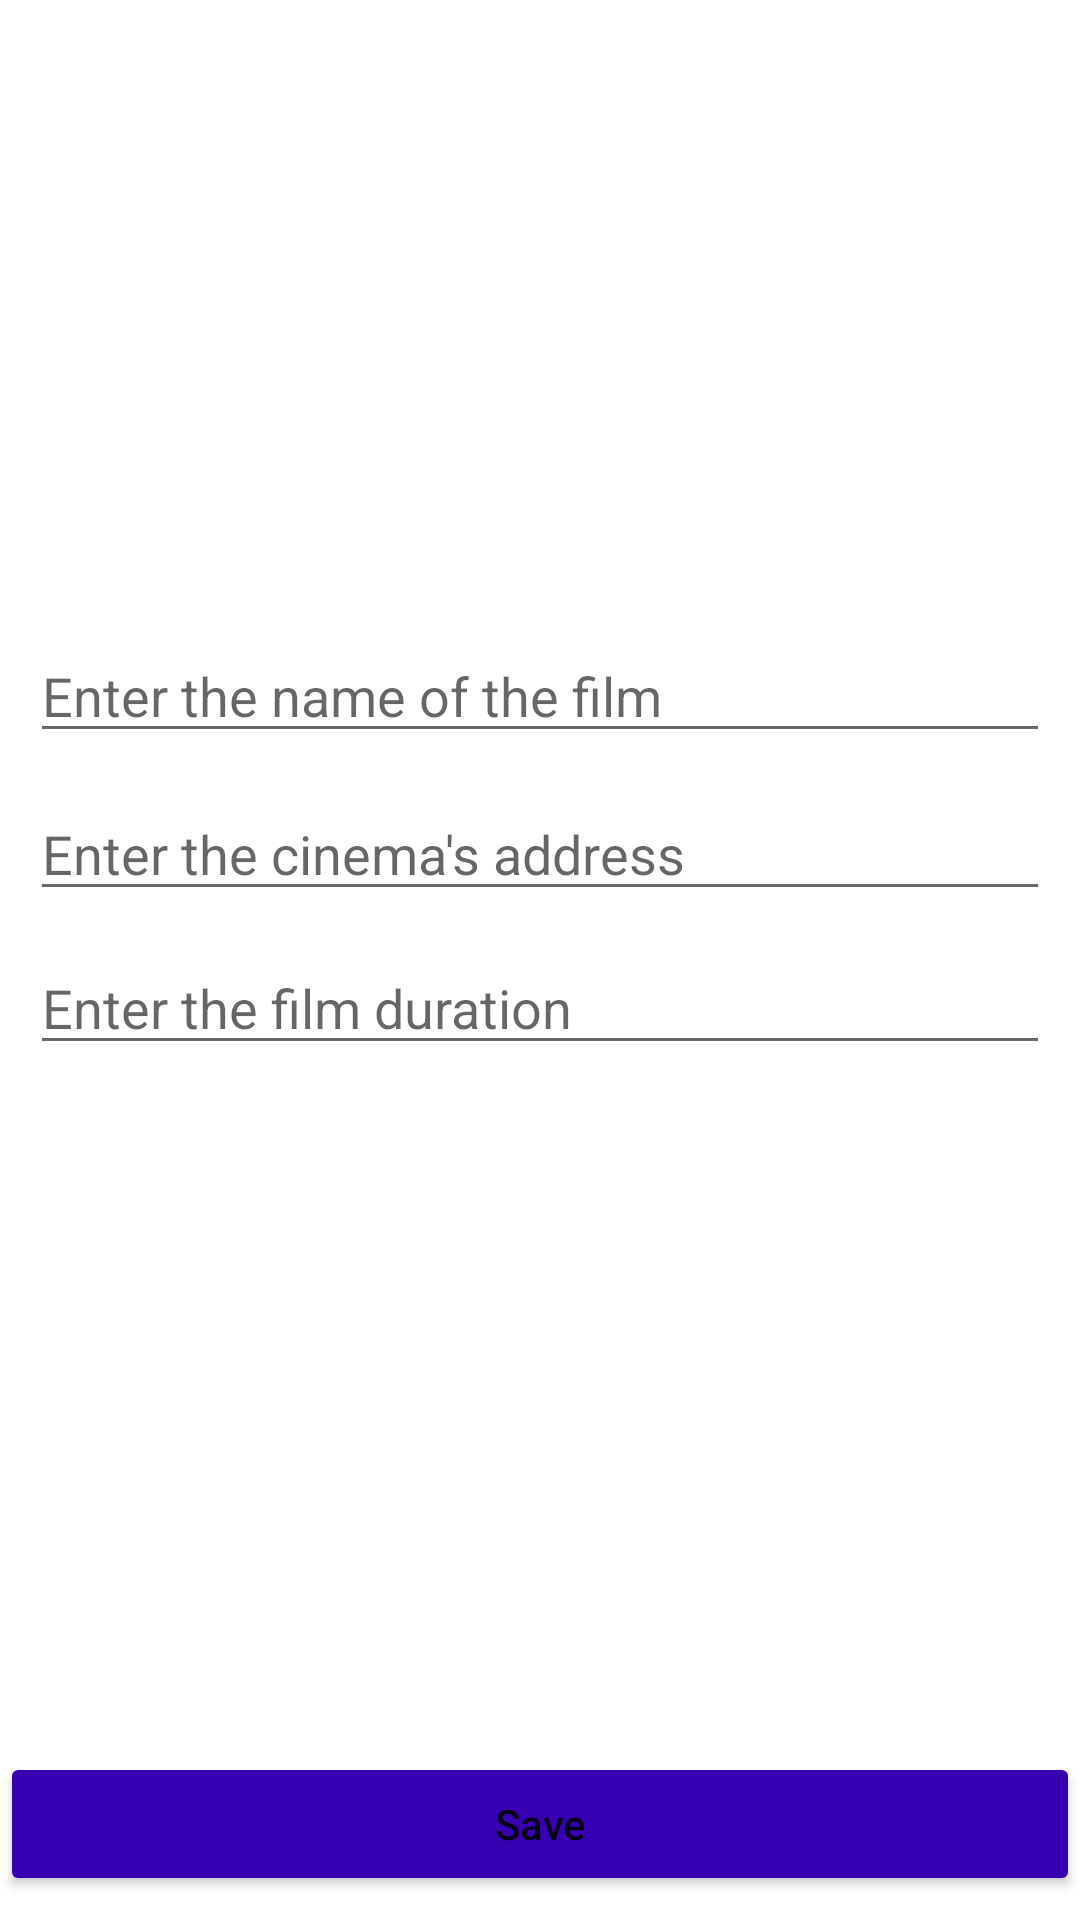

Produce the Android XML layout that renders to this screen, including the resource entries it uses.
<!-- AndroidManifest.xml: application theme Theme.CinemaDatabase -->
<!-- res/layout/activity_add_new_film.xml -->
<?xml version="1.0" encoding="utf-8"?>
<androidx.constraintlayout.widget.ConstraintLayout xmlns:android="http://schemas.android.com/apk/res/android"
    xmlns:app="http://schemas.android.com/apk/res-auto"
    xmlns:tools="http://schemas.android.com/tools"
    android:layout_width="match_parent"
    android:layout_height="match_parent"
    tools:context=".AddNewFilmActivity"
    tools:layout_editor_absoluteY="25dp">

    <EditText
        android:id="@+id/filmNameInput"
        android:layout_width="match_parent"
        android:layout_height="wrap_content"
        android:layout_margin="10dp"
        android:layout_marginBottom="8dp"
        android:layout_marginEnd="10dp"
        android:layout_marginStart="10dp"
        android:layout_marginTop="8dp"
        android:hint="Enter the name of the film"
        app:layout_constraintBottom_toTopOf="@+id/cinemaAddress"
        app:layout_constraintEnd_toEndOf="parent"
        app:layout_constraintHorizontal_bias="0.0"
        app:layout_constraintStart_toStartOf="parent"
        app:layout_constraintTop_toTopOf="parent"
        app:layout_constraintVertical_bias="0.993" />

    <EditText
        android:id="@+id/cinemaAddress"
        android:layout_width="match_parent"
        android:layout_height="wrap_content"
        android:layout_margin="10dp"
        android:layout_marginBottom="160dp"
        android:layout_marginEnd="10dp"
        android:layout_marginStart="10dp"
        android:layout_marginTop="8dp"
        android:hint="Enter the cinema's address"
        app:layout_constraintBottom_toTopOf="@+id/durationInput"
        app:layout_constraintEnd_toEndOf="parent"
        app:layout_constraintHorizontal_bias="0.0"
        app:layout_constraintStart_toStartOf="parent"
        app:layout_constraintTop_toTopOf="parent"
        app:layout_constraintVertical_bias="1.0" />

    <EditText
        android:id="@+id/durationInput"
        android:layout_width="match_parent"
        android:layout_height="wrap_content"
        android:layout_margin="10dp"
        android:layout_marginBottom="8dp"
        android:layout_marginEnd="10dp"
        android:layout_marginStart="10dp"
        android:layout_marginTop="8dp"
        android:hint="Enter the film duration"
        app:layout_constraintBottom_toTopOf="@+id/saveButton"
        app:layout_constraintEnd_toEndOf="parent"
        app:layout_constraintHorizontal_bias="0.0"
        app:layout_constraintStart_toStartOf="parent"
        app:layout_constraintTop_toTopOf="parent"
        app:layout_constraintVertical_bias="0.581"
        app:layout_constraintVertical_chainStyle="packed" />


    <Button
        android:id="@+id/saveButton"
        android:layout_width="match_parent"
        android:layout_height="wrap_content"
        android:layout_marginBottom="8dp"
        android:backgroundTint="@color/purple_700"
        android:text="Save"
        android:textAllCaps="false"
        app:layout_constraintBottom_toBottomOf="parent"
        app:layout_constraintEnd_toEndOf="parent"
        app:layout_constraintHorizontal_bias="1.0"
        app:layout_constraintStart_toStartOf="parent" />

</androidx.constraintlayout.widget.ConstraintLayout>
<!-- resources referenced by this layout -->
<resources>
  <style name="Theme.CinemaDatabase" parent="Theme.MaterialComponents.DayNight.DarkActionBar">
          
          <item name="colorPrimary">@color/purple_500</item>
          <item name="colorPrimaryVariant">@color/purple_700</item>
          <item name="colorOnPrimary">@color/white</item>
          
          <item name="colorSecondary">@color/teal_200</item>
          <item name="colorSecondaryVariant">@color/teal_700</item>
          <item name="colorOnSecondary">@color/black</item>
          
          <item name="android:statusBarColor">?attr/colorPrimaryVariant</item>
          
      </style>
  <!-- not gathered from this repository: default colours our renderer supplied (Android Studio template values) -->
  <color name="purple_500">#FF6200EE</color>
  <color name="purple_700">#FF3700B3</color>
  <color name="teal_200">#FF03DAC5</color>
  <color name="teal_700">#FF018786</color>
  <color name="black">#FF000000</color>
  <color name="white">#FFFFFFFF</color>
</resources>
